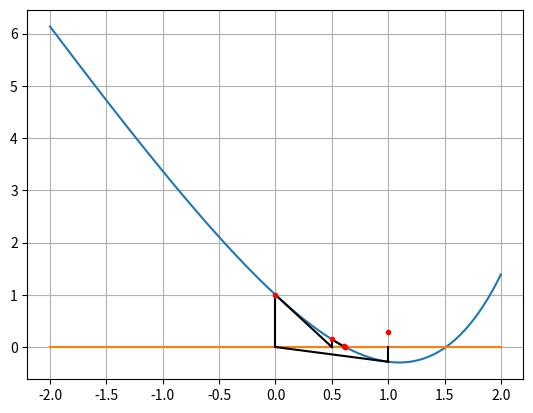

This figure's Python source:
import numpy as np
import matplotlib.pyplot as plt

f1=lambda x: np.log(x+1)-x
f2=lambda x: x**2-np.cos(x)
f3=lambda x: np.sin(x)-(x/2)
f4=lambda x: np.exp(x)-3*x

df1=lambda x: 1/(x+1)-1
df2=lambda x: 2*x+np.sin(x)
df3=lambda x: np.cos(x)-(1/2)
df4=lambda x: np.exp(x)-3

def newton(f,Df,x0,t1,t2,N,a,b):

    x=np.linspace(a,b,100)
    xAxis=np.zeros_like(x)
    plt.figure()
    plt.plot(x,f(x))
    plt.plot(x,xAxis)

    cont=0
    while (np.abs(f(x0))>t1 and cont<N):
        fx0=f(x0)
        Dfx0=Df(x0)

        plt.plot([x0,x0], [fx0,0],'k')  #da(x0,fx0) a (x0,0)
        xNew = x0 - fx0/Dfx0
        plt.plot([x0,xNew], [fx0,0],'k')
        plt.plot(x0,np.abs(fx0),marker = '.',color = 'r')
        
        delta=np.abs(x0-xNew)
        if(delta<t2): 
            break
        x0 = xNew
        
        cont+=1
    plt.grid()
    plt.show()
    return(x0,fx0,cont)

iter=500
t=1.e-12

(x,val,it)=newton(f4,df4,1,t,t,iter,-2,2)
print(f"x*={x}, f(x*)={val}, iters={it}")